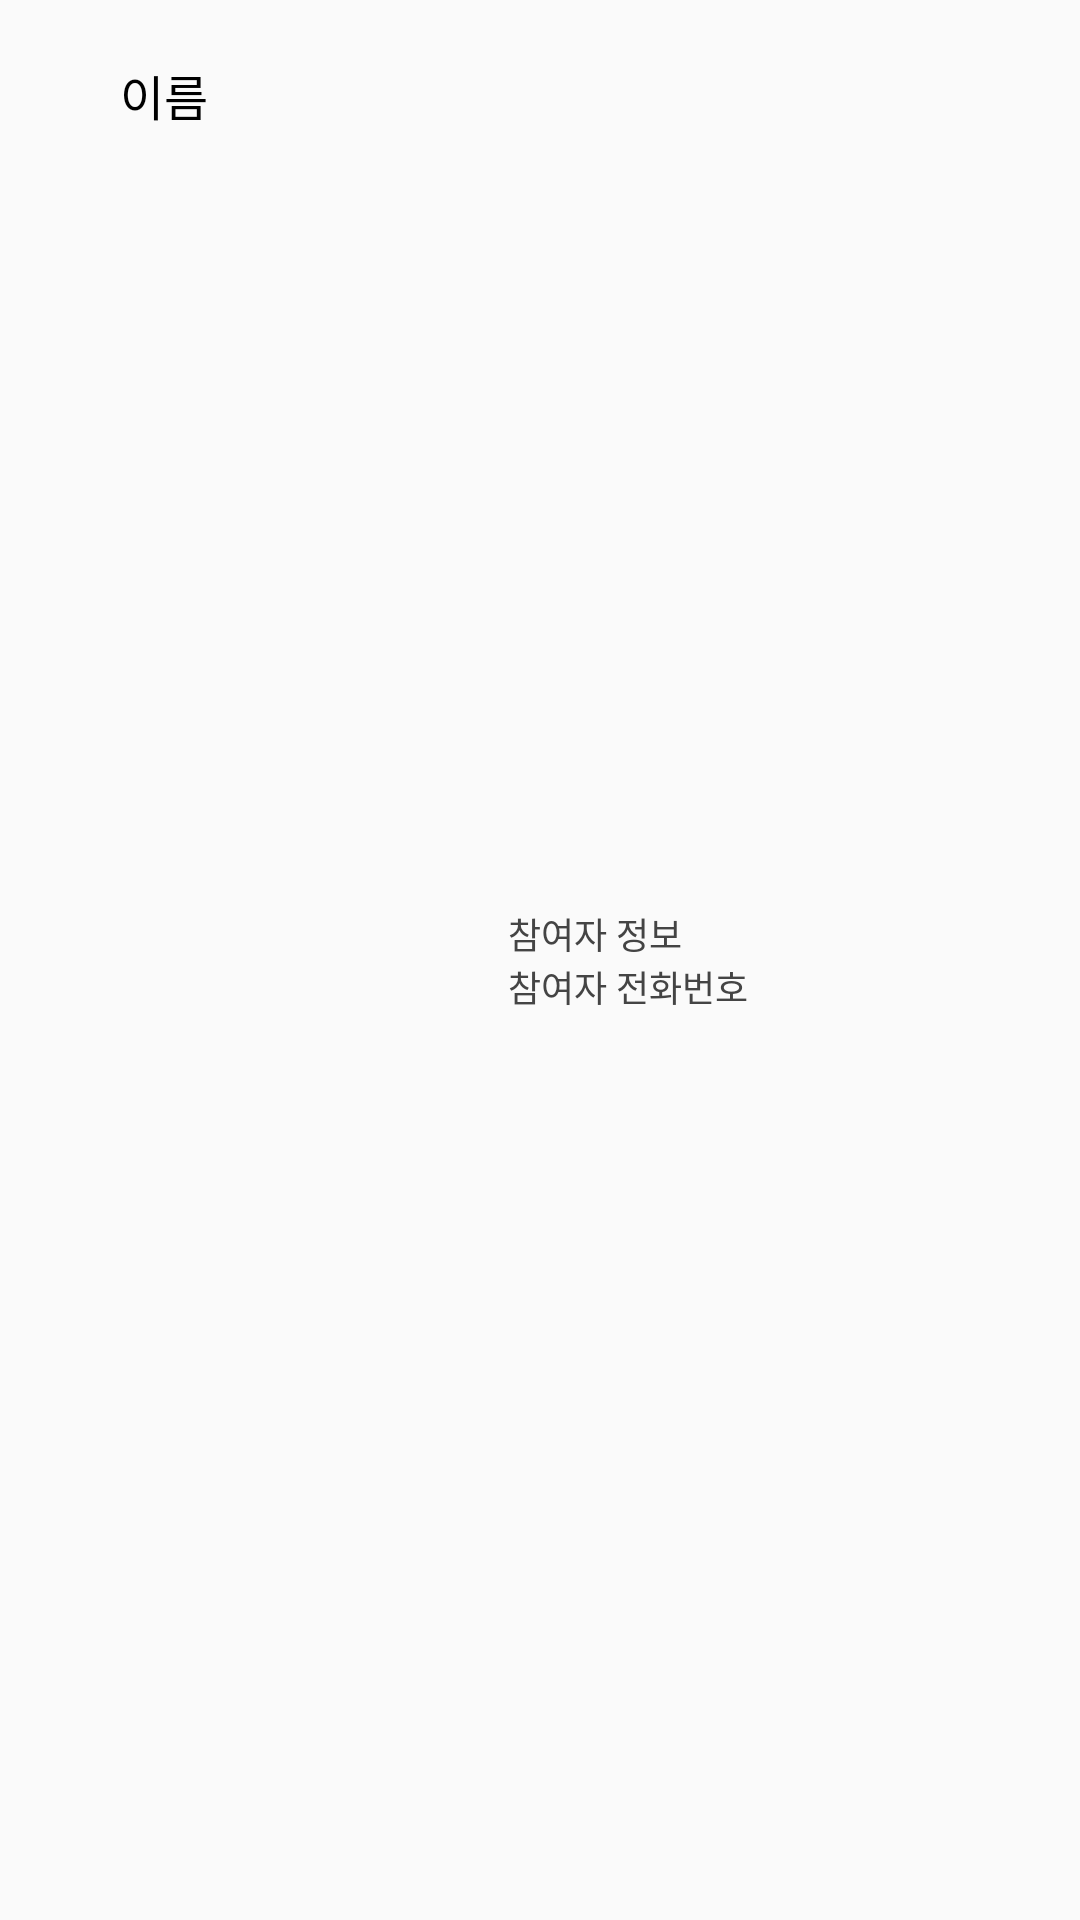

The Android layout XML behind this screen, and the referenced resources:
<!-- AndroidManifest.xml: application theme Theme.CapstonProject -->
<!-- res/layout/ymatch_members_item.xml -->
<LinearLayout
    xmlns:android="http://schemas.android.com/apk/res/android"
    android:layout_width="match_parent"
    android:layout_height="wrap_content"
    android:orientation="vertical">

    <LinearLayout
        android:id="@+id/itemlayout"
        android:layout_width="match_parent"
        android:layout_height="match_parent"
        android:gravity="center_vertical"
        android:padding="20dp">

        <LinearLayout
            android:layout_width="wrap_content"
            android:layout_height="match_parent"
            android:gravity="center_vertical">
            
            <TextView
                android:id="@+id/member_name"
                android:layout_width="wrap_content"
                android:layout_height="match_parent"
                android:layout_marginLeft="20dp"
                android:text="이름"
                android:textSize="16sp"
                android:textColor="#000"/>
        </LinearLayout>
        
        <LinearLayout
            android:layout_weight="3"
            android:layout_width="match_parent"
            android:layout_height="wrap_content"
            android:orientation="vertical">

            <TextView
                android:id="@+id/member_info"
                android:layout_width="match_parent"
                android:layout_height="wrap_content"
                android:layout_marginLeft="100dp"
                android:text="참여자 정보"
                android:textSize="12sp"
                android:textColor="#444"
                android:maxLines="1"/>

            <TextView
                android:id="@+id/member_phone"
                android:layout_width="match_parent"
                android:layout_height="wrap_content"
                android:layout_marginLeft="100dp"
                android:text="참여자 전화번호"
                android:textSize="12sp"
                android:textColor="#444"
                android:maxLines="1"/>
        </LinearLayout>

    </LinearLayout>
    <LinearLayout
        android:layout_width="match_parent"
        android:layout_height="40dp">
        <ImageButton
            android:id="@+id/accepted"
            android:layout_width="match_parent"
            android:layout_height="40dp"
            android:src="@drawable/y_ic_check_24"
            android:background="#32CD32"
            android:layout_weight="1"
            android:scaleType="centerInside"/>
        <ImageButton
            android:id="@+id/rejected"
            android:layout_width="match_parent"
            android:layout_height="40dp"
            android:src="@drawable/y_ic_close_24"
            android:background="#CBFF0000"
            android:layout_weight="1"
            android:scaleType="centerInside"/>
    </LinearLayout>

    
    <View
        android:layout_width="match_parent"
        android:layout_height="1dp"
        android:layout_marginHorizontal="10dp"
        android:background="#aaa"/>

</LinearLayout>
<!-- resources referenced by this layout -->
<resources>
  <style name="Theme.CapstonProject" parent="Theme.AppCompat.Light">
          
          <item name="colorPrimary">@color/white</item>
          <item name="colorPrimaryVariant">@color/black</item>
          <item name="colorOnPrimary">@color/black</item>
          
          <item name="colorSecondary">@color/teal_200</item>
          <item name="colorSecondaryVariant">@color/teal_700</item>
          <item name="colorOnSecondary">@color/black</item>
          
          <item name="android:statusBarColor" tools:targetApi="l">?attr/colorPrimaryVariant</item>
          
      </style>
  <color name="white">#FFFFFFFF</color>
  <color name="black">#FF000000</color>
  <color name="teal_200">#FF03DAC5</color>
  <color name="teal_700">#FF018786</color>
</resources>
